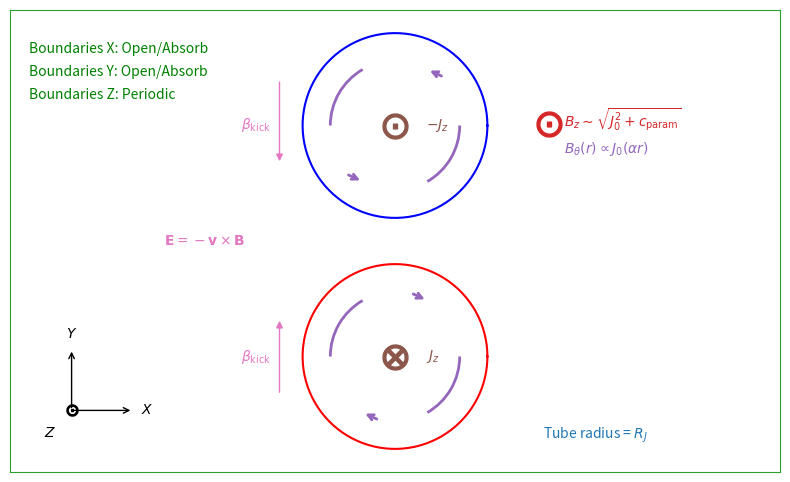

Write Python code to recreate this figure.
"""
Created on Sat Apr 18 12:43:13 2026

@author: Pranab JD, ChatGPT
"""

import numpy as np
import matplotlib.pyplot as plt
from matplotlib.patches import Arc

def add_curved_B(ax, x0, y0, r, color="C4", flip=False):
    if not flip:
        # clockwise
        arc1 = Arc((x0,y0),1.4*r,1.4*r,theta1=120,theta2=180,color=color,lw=2)
        arc2 = Arc((x0,y0),1.4*r,1.4*r,theta1=300,theta2=360,color=color,lw=2)
        ang_r, ang_l, sign = 60, 240, 1
    else:
        # anticlockwise
        arc1 = Arc((x0,y0),1.4*r,1.4*r,theta1=120,theta2=180,color=color,lw=2)
        arc2 = Arc((x0,y0),1.4*r,1.4*r,theta1=300,theta2=360,color=color,lw=2)
        ang_r, ang_l, sign = 60, 240, -1

    ax.add_patch(arc1)
    ax.add_patch(arc2)

    # right arrow
    ang=np.deg2rad(ang_r); xh=x0+0.7*r*np.cos(ang); yh=y0+0.7*r*np.sin(ang); xt=xh-sign*0.25*np.sin(ang); yt=yh+sign*0.2*np.cos(ang)
    ax.annotate("",(xh,yh),(xt,yt),arrowprops=dict(arrowstyle="->",color=color,lw=2))

    # left arrow
    ang=np.deg2rad(ang_l); xh=x0+0.7*r*np.cos(ang); yh=y0+0.7*r*np.sin(ang); xt=xh-sign*0.25*np.sin(ang); yt=yh+sign*0.2*np.cos(ang)
    ax.annotate("",(xh,yh),(xt,yt),arrowprops=dict(arrowstyle="->",color=color,lw=2))

### =============================================== ###

fig = plt.figure(figsize=(10, 6), dpi=300)
ax = fig.add_subplot(111)

# Domain
Lx, Ly = 10, 6
ax.set(xlim=(0, Lx), ylim=(-Ly/2, Ly/2), aspect=1)

for spine in ax.spines.values():
    spine.set_color("C2")

# Flux Tubes
r = 1.2
x0 = Lx/2
y1 = -1.5
y2 = 1.5

theta = np.linspace(0, 2*np.pi, 200)

# Tube 1
ax.plot(x0 + r*np.cos(theta), y1 + r*np.sin(theta), color="red")
ax.text(x0 + 2.6, y1 - r + 0.3, r"Tube radius = $R_J$", ha="center", va="top", color="C0")

# Tube 2
ax.plot(x0 + r*np.cos(theta), y2 + r*np.sin(theta), color="blue")

# Magnetic Field (azimuthal)
add_curved_B(ax, x0, y1, r, color="C4", flip=False)
add_curved_B(ax, x0, y2, r, color="C4", flip=True)

ax.text(x0 + 2.2, 1.2, r"$B_\theta(r) \propto J_0(\alpha r)$", ha="left", va="center", color="C4")

# Bz floor (c_param)
ax.plot(x0 + 2., 1.525, marker=r'$\odot$', markersize=18, color="C3")
ax.text(x0 + 2.2, 1.4, r"$B_z \sim \sqrt{J_0^2 + c_{\mathrm{param}}}$", ha="left", va="bottom", color="C3")

# Currents
ax.plot(x0, y1, marker=r'$\otimes$', markersize=18, color="C5")       # lower tube: Jz > 0 (out of plane)
ax.plot(x0, y2, marker=r'$\odot$', markersize=18, color="C5")     # upper tube: Jz < 0 (into plane)

ax.text(x0 + 0.4, y1, r"$J_z$", ha="left", va="center", color="C5")
ax.text(x0 + 0.4, y2, r"$-J_z$",ha="left", va="center", color="C5")

# E = -v x B
ax.annotate("", (x0 - 1.5, 2.1), (x0 - 1.5, 1.0), arrowprops=dict(arrowstyle="<|-", color="C6"))
ax.annotate("", (x0 - 1.5, -2.0), (x0 - 1.5, -1.0), arrowprops=dict(arrowstyle="<|-", color="C6"))
ax.text(x0 - 2, y1, r"$\beta_{\mathrm{kick}}$", ha="left", va="center", color="C6")
ax.text(x0 - 2, y2, r"$\beta_{\mathrm{kick}}$", ha="left", va="center", color="C6")

ax.text(x0 - 3, 0, r"$\mathbf{E} = -\mathbf{v}\times\mathbf{B}$", ha="left", va="center", color="C6")

ax.text(0.25, 2.5, "Boundaries X: Open/Absorb", ha="left", va="center", color="green")
ax.text(0.25, 2.2, "Boundaries Y: Open/Absorb", ha="left", va="center", color="green")
ax.text(0.25, 1.9, "Boundaries Z: Periodic", ha="left", va="center", color="green")

# XYZ axes (bottom-right corner)
origin = (0.8, -Ly/2 + 0.8)

# X axis
ax.annotate("", (origin[0] + 0.8, origin[1]), origin, arrowprops=dict(arrowstyle="->", color="k"))
ax.text(origin[0] + 0.9, origin[1], r"$X$", ha="left", va="center")

# Y axis
ax.annotate("", (origin[0], origin[1] + 0.8), origin, arrowprops=dict(arrowstyle="->", color="k"))
ax.text(origin[0], origin[1] + 0.9, r"$Y$", ha="center", va="bottom")

# Z axis (out of plane)
ax.plot(origin[0], origin[1], marker=r'$\odot$', markersize=8, color='k')
ax.text(origin[0] - 0.2, origin[1] - 0.2, r"$Z$", ha="right", va="top")

ax.set(xticks=[], yticks=[])
plt.savefig("sketch.png", bbox_inches="tight")
